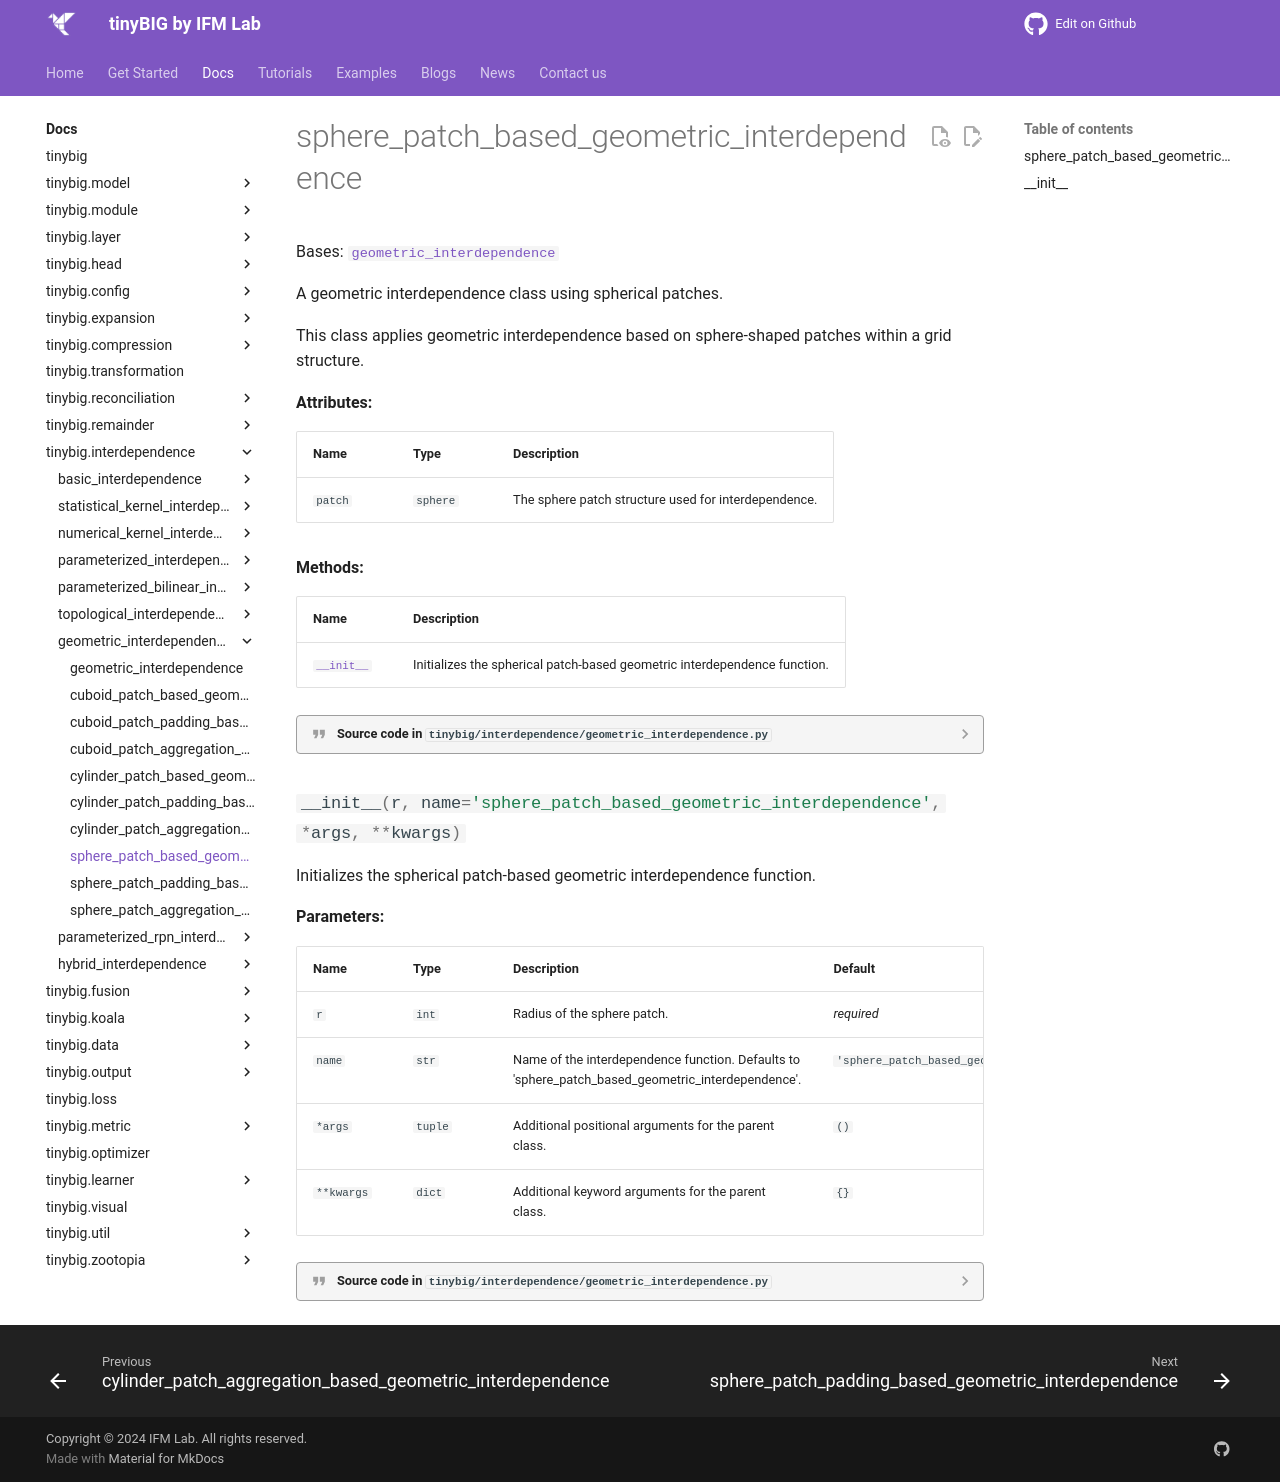

repository: jwzhanggy/tinyBIG · page: documentations/interdependence/sphere_patch_based_geometric_interdependence/index.html · generator: mkdocs

# sphere_patch_based_geometric_interdependence

::: tinybig.interdependence.geometric_interdependence.sphere_patch_based_geometric_interdependence
